17-way image classification set "bottles_sized" from GitHub (fominykhartur/bottles_dataset); label vocabulary: armanyak, balzamy, beer bottle, beer can, brendi, pink champagne, white champagne, cider, konyak, liker, rom, tekila, viski, vodka, pink wine, red wine, white wine.

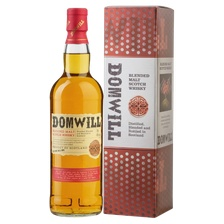
Label: viski

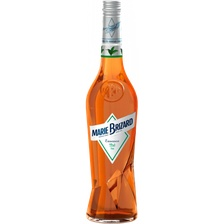
Label: liker

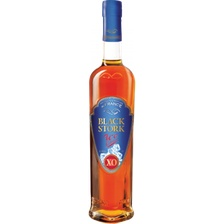
Label: brendi

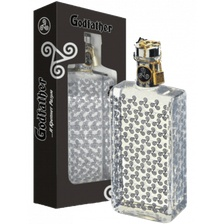
Label: vodka

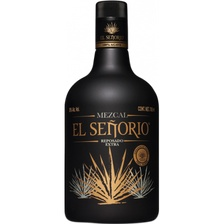
Label: tekila

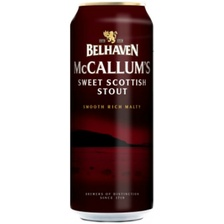
Label: beer can
